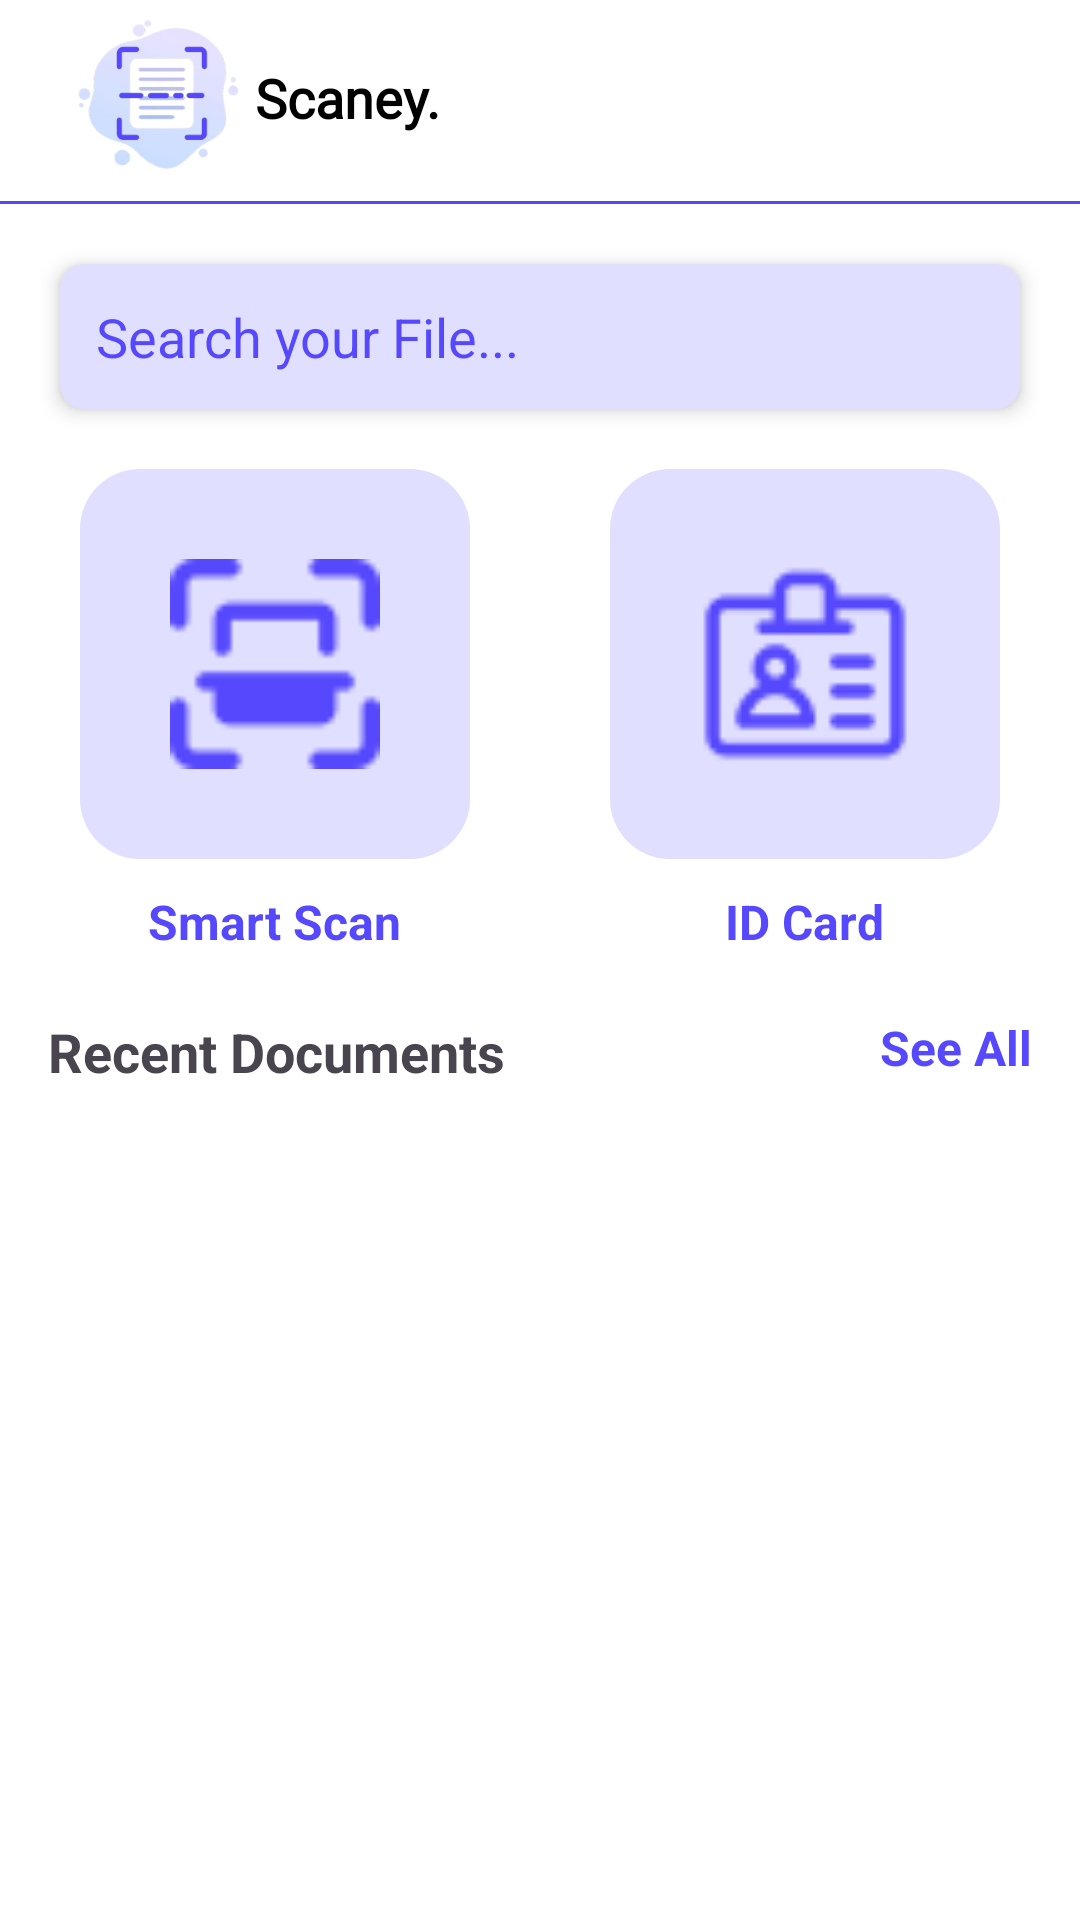

This screen was rendered from an Android layout file. Write that file and the resources it references.
<!-- AndroidManifest.xml: application theme Theme.DocumentsScanner -->
<!-- res/layout/activity_home.xml -->
<?xml version="1.0" encoding="utf-8"?>
<androidx.constraintlayout.widget.ConstraintLayout
    xmlns:android="http://schemas.android.com/apk/res/android"
    xmlns:app="http://schemas.android.com/apk/res-auto"
    xmlns:tools="http://schemas.android.com/tools"
    android:layout_width="match_parent"
    android:layout_height="match_parent"
    android:background="@color/white"
    tools:context=".HomeActivity">

    <androidx.constraintlayout.widget.ConstraintLayout
        android:id="@+id/toolbar"
        android:layout_width="match_parent"
        android:layout_height="wrap_content"
        app:layout_constraintTop_toTopOf="parent"
       >

        <ImageView
            android:id="@+id/imageView"
            android:layout_width="65dp"
            android:layout_height="65dp"
            android:layout_marginStart="20dp"
            android:src="@drawable/logo"
            app:layout_constraintBottom_toBottomOf="parent"
            app:layout_constraintStart_toStartOf="parent"
            app:layout_constraintTop_toTopOf="parent" />

        <TextView
            android:layout_width="wrap_content"
            android:layout_height="wrap_content"
            android:fontFamily="@font/kadwa"
            android:text="Scaney."
            android:textColor="@color/black"
            android:textStyle="bold"
            android:textSize="18sp"
            app:layout_constraintBottom_toBottomOf="parent"
            app:layout_constraintStart_toEndOf="@+id/imageView"
            app:layout_constraintTop_toTopOf="parent" />

    </androidx.constraintlayout.widget.ConstraintLayout>
    <View
        android:id="@+id/view1"
        android:layout_width="match_parent"
        android:layout_height="1dp"
        android:layout_marginTop="2dp"
        app:layout_constraintTop_toBottomOf="@id/toolbar"
        android:background="#5648FC"
        />

    
    <androidx.cardview.widget.CardView
        android:id="@+id/cardView"
        android:layout_width="0dp"
        android:layout_height="wrap_content"
        android:layout_margin="20dp"
        android:backgroundTint="#E1DFFF"
        app:cardCornerRadius="8dp"
        app:cardElevation="4dp"
        app:layout_constraintEnd_toEndOf="parent"
        app:layout_constraintStart_toStartOf="parent"
        app:layout_constraintTop_toBottomOf="@+id/view1">

        <EditText
            android:id="@+id/search_bar"
            android:layout_width="match_parent"
            android:layout_height="wrap_content"
            android:background="@android:color/transparent"
            android:drawableLeft="@drawable/baseline_search_24"
            android:drawableTint="#5648FC"
            android:textColor="#5648FC"
            android:textColorHint="#5648FC"
            android:drawablePadding="8dp"
            android:hint="Search your File..."
            android:padding="12dp" />
    </androidx.cardview.widget.CardView>

    
    <LinearLayout
        android:id="@+id/tools_section"
        android:layout_width="match_parent"
        android:layout_height="wrap_content"
        android:orientation="horizontal"
        android:gravity="center"
        android:layout_marginTop="16dp"
        app:layout_constraintTop_toBottomOf="@+id/cardView"
        app:layout_constraintStart_toStartOf="parent"
        app:layout_constraintEnd_toEndOf="parent">
        <Space
            android:layout_width="wrap_content"
            android:layout_height="wrap_content"
            android:layout_weight="1"
            />
        <LinearLayout
            android:id="@+id/scanNewButton"
            android:layout_width="170dp"
            android:layout_height="170dp"
            android:gravity="center"
            android:orientation="vertical"
            >
        <ImageView
            android:id="@+id/btn_smart_scan"
            android:layout_width="130dp"
            android:layout_height="130dp"
            android:src="@drawable/scan_image"
            android:padding="30dp"
            app:cardCornerRadius="8dp"
            android:contentDescription="Smart Scan"
            android:background="@drawable/layout_backgrounds"
            android:backgroundTint="#E1DFFF"/>
            <TextView
                android:layout_width="wrap_content"
                android:layout_height="wrap_content"
                android:textSize="16sp"
                android:text="Smart Scan"
                android:textStyle="bold"
                android:textColor="#5648FC"
                android:layout_marginTop="10dp"
                />
        </LinearLayout>
        <Space
            android:layout_width="wrap_content"
            android:layout_height="wrap_content"
            android:layout_weight="1"
            />
    <LinearLayout
        android:id="@+id/scanIdButton"
        android:layout_width="170dp"
        android:layout_height="170dp"
        android:gravity="center"
        android:orientation="vertical"
        >
        <ImageView
            android:id="@+id/btn_id_card"
            android:layout_width="130dp"
            android:layout_height="130dp"
            android:src="@drawable/card_scan"
            android:padding="30dp"
            android:background="@drawable/layout_backgrounds"
            android:backgroundTint="#E1DFFF"
           />
        <TextView
            android:layout_width="wrap_content"
            android:layout_height="wrap_content"
            android:textSize="16sp"
            android:textStyle="bold"
            android:text="ID Card"
            android:textColor="#5648FC"
            android:layout_marginTop="10dp"
            />
    </LinearLayout>
        <Space
            android:layout_width="wrap_content"
            android:layout_height="wrap_content"
            android:layout_weight="1"
            />

    </LinearLayout>

    <TextView
        android:id="@+id/tv_recent_documents"
        android:layout_width="wrap_content"
        android:layout_height="wrap_content"
        android:text="Recent Documents"
        android:textSize="18sp"
        android:textStyle="bold"
        android:layout_marginStart="16dp"
        android:layout_marginTop="16dp"
        app:layout_constraintTop_toBottomOf="@+id/tools_section"
        app:layout_constraintStart_toStartOf="parent"/>

    <TextView
        android:id="@+id/tv_see_all"
        android:layout_width="wrap_content"
        android:layout_height="wrap_content"
        android:text="See All"
        android:textSize="16sp"
        android:textColor="#5648FC"
        android:textStyle="bold"
        android:layout_marginEnd="16dp"
        app:layout_constraintTop_toTopOf="@+id/tv_recent_documents"
        app:layout_constraintEnd_toEndOf="parent"/>

    <androidx.recyclerview.widget.RecyclerView
        android:id="@+id/recycler_recent_documents"
        android:layout_width="match_parent"
        android:layout_height="wrap_content"
        android:layout_marginTop="20dp"
        android:layout_marginHorizontal="20dp"
        app:layout_constraintTop_toBottomOf="@+id/tv_recent_documents"
        app:layout_constraintStart_toStartOf="parent"
        app:layout_constraintEnd_toEndOf="parent"
        />


</androidx.constraintlayout.widget.ConstraintLayout>
<!-- resources referenced by this layout -->
<resources>
  <!-- drawable card_scan: png bitmap (drawable, 1451 bytes) -->
  <!-- drawable layout_backgrounds (drawable) -->
  <?xml version="1.0" encoding="utf-8"?>
  <selector xmlns:android="http://schemas.android.com/apk/res/android">
      <item  >
          <shape android:shape="rectangle">
              <corners android:radius = "20dp"/>
          </shape>
      </item>
  
  </selector>
  <!-- drawable logo: png bitmap (drawable, 28081 bytes) -->
  <!-- drawable scan_image: png bitmap (drawable, 1078 bytes) -->
  <style name="Theme.DocumentsScanner" parent="Base.Theme.DocumentsScanner" />
  <style name="Base.Theme.DocumentsScanner" parent="Theme.Material3.Light.NoActionBar">
          
          
      </style>
  <!-- not gathered from this repository: default colours our renderer supplied (Android Studio template values) -->
  <color name="black">#FF000000</color>
  <color name="white">#FFFFFFFF</color>
</resources>
